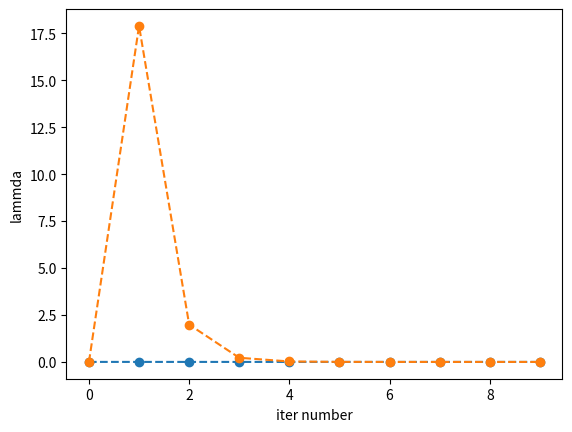

Python code for this plot:
# -*- coding: utf-8 -*-


import numpy as np
import matplotlib
import matplotlib.pyplot as plt
from mpl_toolkits.mplot3d import Axes3D

x = [0,1,2,3,4,5,6,7,8,9,10,11]
y = [0.001,699.051,1864.14,1242.76,414.252,138.084,46.028,15.3427,5.11423,1.70474,0.568247,0.378832]


x1 = [0,1,2,3,4,5,6,7,8,9]
y1 = [0.001,0.00091,0.00059,0.00034,0.0002,0.00011,6.14e-05,3.48e-05,1.97e-05,1.11e-05]

x2 = [0,1,2,3,4,5,6,7,8,9]
y2 = [0.001,17.8946,1.98828,0.22092,0.0245467,0.00272741,0.000303046,3.36718e-05,3.74131e-06,4.15701e-07]

#plt.plot(x,y,marker="o",linestyle="dashed")
plt.plot(x1,y1,marker="o",linestyle="dashed")
plt.plot(x2,y2,marker="o",linestyle="dashed")
plt.xlabel('iter number')

plt.ylabel('lammda')
plt.show()
